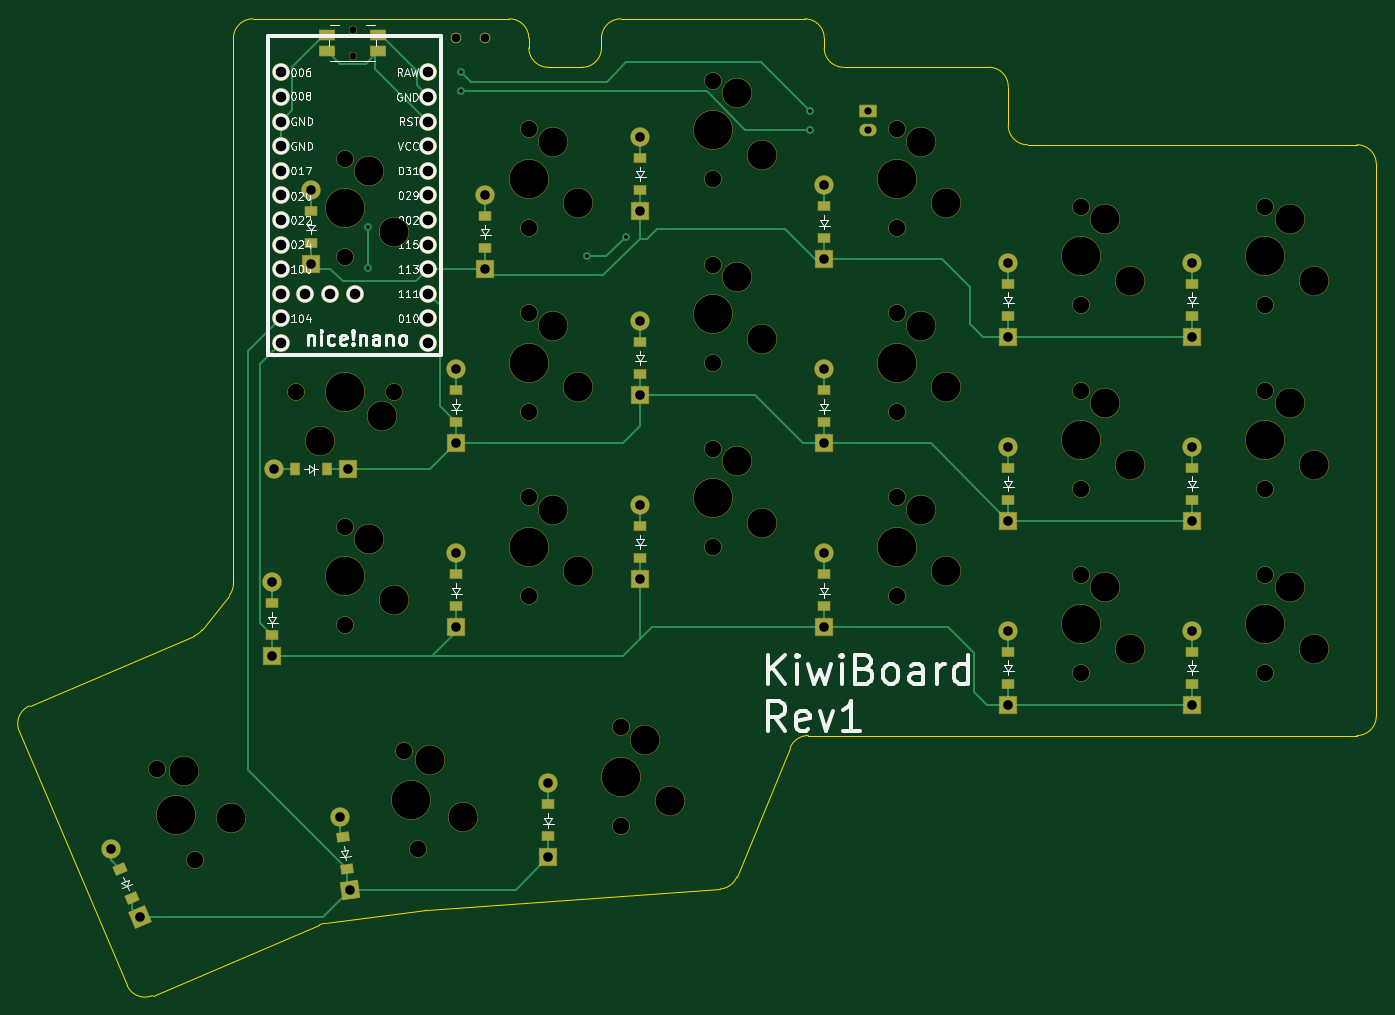
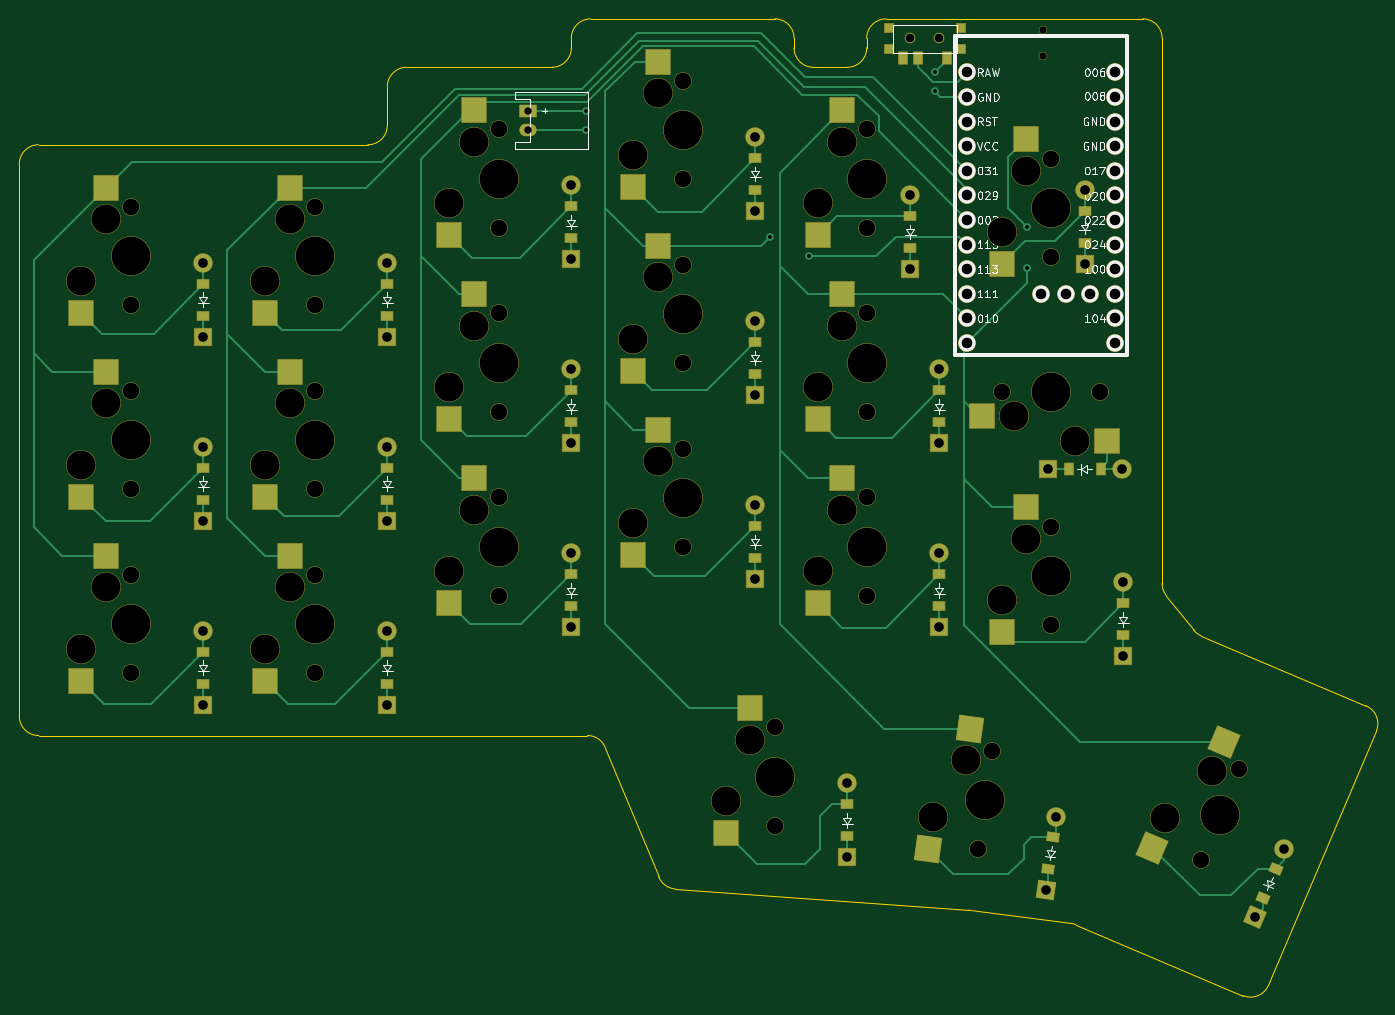
Circuit board: 11 layer files. Board 140.1 x 100.8 mm.
- bottom_copper: right-B_Cu.gbr (23257 bytes)
- bottom_mask: right-B_Mask.gbr (11572 bytes)
- paste: right-B_Paste.gbr (4324 bytes)
- bottom_silk: right-B_Silkscreen.gbr (50635 bytes)
- outline: right-Edge_Cuts.gbr (2965 bytes)
- top_copper: right-F_Cu.gbr (15658 bytes)
- top_mask: right-F_Mask.gbr (9712 bytes)
- paste: right-F_Paste.gbr (2501 bytes)
- top_silk: right-F_Silkscreen.gbr (60737 bytes)
- drill: right-NPTH.drl (2378 bytes)
- drill: right-PTH.drl (1769 bytes)

=== bottom_copper: right-B_Cu.gbr (23257 bytes, source omitted) ===
=== bottom_mask: right-B_Mask.gbr (11572 bytes, source omitted) ===
=== paste: right-B_Paste.gbr ===
%TF.GenerationSoftware,KiCad,Pcbnew,8.0.6*%
%TF.CreationDate,2024-12-24T11:46:23+01:00*%
%TF.ProjectId,right,72696768-742e-46b6-9963-61645f706362,v1.0.0*%
%TF.SameCoordinates,Original*%
%TF.FileFunction,Paste,Bot*%
%TF.FilePolarity,Positive*%
%FSLAX46Y46*%
G04 Gerber Fmt 4.6, Leading zero omitted, Abs format (unit mm)*
G04 Created by KiCad (PCBNEW 8.0.6) date 2024-12-24 11:46:23*
%MOMM*%
%LPD*%
G01*
G04 APERTURE LIST*
G04 Aperture macros list*
%AMRotRect*
0 Rectangle, with rotation*
0 The origin of the aperture is its center*
0 $1 length*
0 $2 width*
0 $3 Rotation angle, in degrees counterclockwise*
0 Add horizontal line*
21,1,$1,$2,0,0,$3*%
G04 Aperture macros list end*
%ADD10R,0.900000X0.900000*%
%ADD11R,0.900000X1.250000*%
%ADD12R,2.500000X2.550000*%
%ADD13R,1.200000X0.900000*%
%ADD14RotRect,2.550000X2.500000X278.000000*%
%ADD15RotRect,2.550000X2.500000X293.000000*%
%ADD16R,0.900000X1.200000*%
%ADD17RotRect,0.900000X1.200000X113.000000*%
%ADD18R,2.550000X2.500000*%
%ADD19RotRect,0.900000X1.200000X98.000000*%
G04 APERTURE END LIST*
D10*
%TO.C,T1*%
X211300000Y-98400000D03*
X211300000Y-100600000D03*
X218700000Y-98400000D03*
X218700000Y-100600000D03*
D11*
X212750000Y-101575000D03*
X215750000Y-101575000D03*
X217250000Y-101575000D03*
%TD*%
D12*
%TO.C,S12*%
X242540000Y-101915000D03*
X245080000Y-114842000D03*
%TD*%
D13*
%TO.C,D14*%
X194500000Y-161150000D03*
X194500000Y-157850000D03*
%TD*%
%TO.C,D8*%
X251500000Y-139150000D03*
X251500000Y-135850000D03*
%TD*%
D12*
%TO.C,S15*%
X223540000Y-106915000D03*
X226080000Y-119842000D03*
%TD*%
%TO.C,S10*%
X242540000Y-139915000D03*
X245080000Y-152842000D03*
%TD*%
%TO.C,S3*%
X299540000Y-114915000D03*
X302080000Y-127842000D03*
%TD*%
%TO.C,S11*%
X242540000Y-120915000D03*
X245080000Y-133842000D03*
%TD*%
%TO.C,S7*%
X261540000Y-144915000D03*
X264080000Y-157842000D03*
%TD*%
%TO.C,S14*%
X223540000Y-125915000D03*
X226080000Y-138842000D03*
%TD*%
D13*
%TO.C,D5*%
X270500000Y-147150000D03*
X270500000Y-143850000D03*
%TD*%
D12*
%TO.C,S18*%
X233040000Y-168665000D03*
X235580000Y-181592000D03*
%TD*%
D14*
%TO.C,S19*%
X210336781Y-170778506D03*
X214651153Y-183226202D03*
%TD*%
D12*
%TO.C,S9*%
X261540000Y-106915000D03*
X264080000Y-119842000D03*
%TD*%
D13*
%TO.C,D12*%
X232500000Y-115150000D03*
X232500000Y-111850000D03*
%TD*%
%TO.C,D3*%
X289500000Y-128150000D03*
X289500000Y-124850000D03*
%TD*%
D12*
%TO.C,S5*%
X280540000Y-133915000D03*
X283080000Y-146842000D03*
%TD*%
D15*
%TO.C,S20*%
X184109158Y-172164894D03*
X191498222Y-183071803D03*
%TD*%
D12*
%TO.C,S8*%
X261540000Y-125915000D03*
X264080000Y-138842000D03*
%TD*%
D16*
%TO.C,D18*%
X200150000Y-144000000D03*
X196850000Y-144000000D03*
%TD*%
D13*
%TO.C,D10*%
X232500000Y-153150000D03*
X232500000Y-149850000D03*
%TD*%
%TO.C,D9*%
X251500000Y-120150000D03*
X251500000Y-116850000D03*
%TD*%
%TO.C,D2*%
X289500000Y-147150000D03*
X289500000Y-143850000D03*
%TD*%
D12*
%TO.C,S16*%
X204540000Y-147915000D03*
X207080000Y-160842000D03*
%TD*%
D17*
%TO.C,D17*%
X180038615Y-188270717D03*
X178749203Y-185233051D03*
%TD*%
D13*
%TO.C,D21*%
X213500000Y-139150000D03*
X213500000Y-135850000D03*
%TD*%
%TO.C,D7*%
X251500000Y-158150000D03*
X251500000Y-154850000D03*
%TD*%
%TO.C,D20*%
X216500000Y-121150000D03*
X216500000Y-117850000D03*
%TD*%
D12*
%TO.C,S17*%
X204540000Y-109915000D03*
X207080000Y-122842000D03*
%TD*%
D18*
%TO.C,S21*%
X209085000Y-138540000D03*
X196158000Y-141080000D03*
%TD*%
D19*
%TO.C,D16*%
X202236446Y-185282002D03*
X201777174Y-182014118D03*
%TD*%
D12*
%TO.C,S2*%
X299540000Y-133915000D03*
X302080000Y-146842000D03*
%TD*%
D13*
%TO.C,D1*%
X289500000Y-166150000D03*
X289500000Y-162850000D03*
%TD*%
%TO.C,D6*%
X270500000Y-128150000D03*
X270500000Y-124850000D03*
%TD*%
%TO.C,D4*%
X270500000Y-166150000D03*
X270500000Y-162850000D03*
%TD*%
D12*
%TO.C,S4*%
X280540000Y-152915000D03*
X283080000Y-165842000D03*
%TD*%
D13*
%TO.C,D13*%
X213500000Y-158150000D03*
X213500000Y-154850000D03*
%TD*%
D12*
%TO.C,S1*%
X299540000Y-152915000D03*
X302080000Y-165842000D03*
%TD*%
D13*
%TO.C,D15*%
X223000000Y-181900000D03*
X223000000Y-178600000D03*
%TD*%
D12*
%TO.C,S13*%
X223540000Y-144915000D03*
X226080000Y-157842000D03*
%TD*%
D13*
%TO.C,D11*%
X232500000Y-134150000D03*
X232500000Y-130850000D03*
%TD*%
%TO.C,D19*%
X198500000Y-120650000D03*
X198500000Y-117350000D03*
%TD*%
D12*
%TO.C,S6*%
X280540000Y-114915000D03*
X283080000Y-127842000D03*
%TD*%
M02*

=== bottom_silk: right-B_Silkscreen.gbr (50635 bytes, source omitted) ===
=== outline: right-Edge_Cuts.gbr ===
%TF.GenerationSoftware,KiCad,Pcbnew,8.0.6*%
%TF.CreationDate,2024-12-24T11:46:23+01:00*%
%TF.ProjectId,right,72696768-742e-46b6-9963-61645f706362,v1.0.0*%
%TF.SameCoordinates,Original*%
%TF.FileFunction,Profile,NP*%
%FSLAX46Y46*%
G04 Gerber Fmt 4.6, Leading zero omitted, Abs format (unit mm)*
G04 Created by KiCad (PCBNEW 8.0.6) date 2024-12-24 11:46:23*
%MOMM*%
%LPD*%
G01*
G04 APERTURE LIST*
%TA.AperFunction,Profile*%
%ADD10C,0.150000*%
%TD*%
G04 APERTURE END LIST*
D10*
X210352485Y-189543301D02*
G75*
G02*
X210463894Y-189532098I255815J-1984399D01*
G01*
X228500000Y-100500000D02*
G75*
G02*
X226500000Y-102500000I-2000000J0D01*
G01*
X226500000Y-102500000D02*
X223000000Y-102500000D01*
X308500000Y-169500000D02*
X308500000Y-112500000D01*
X270500000Y-108500000D02*
X270500000Y-104500000D01*
X249500000Y-97500000D02*
X230500000Y-97500000D01*
X251500000Y-100500000D02*
X251500000Y-99500000D01*
X228500000Y-99500000D02*
X228500000Y-100500000D01*
X249500000Y-97500000D02*
G75*
G02*
X251500000Y-99500000I0J-2000000D01*
G01*
X210463894Y-189532096D02*
X240767150Y-187339215D01*
X190068841Y-157045298D02*
X187251784Y-160608107D01*
X308500000Y-169500000D02*
G75*
G02*
X306500000Y-171500000I-2000000J0D01*
G01*
X190500000Y-155804840D02*
G75*
G02*
X190068822Y-157045283I-2000000J40D01*
G01*
X168385681Y-171055342D02*
G75*
G02*
X169445237Y-168432890I1841019J781442D01*
G01*
X247989482Y-172737025D02*
G75*
G02*
X249838230Y-171500028I1848718J-762975D01*
G01*
X219000000Y-97500000D02*
X192500000Y-97500000D01*
X268500000Y-102500000D02*
G75*
G02*
X270500000Y-104500000I0J-2000000D01*
G01*
X182143990Y-198349278D02*
X199380530Y-191032801D01*
X223000000Y-102500000D02*
G75*
G02*
X221000000Y-100500000I0J2000000D01*
G01*
X268500000Y-102500000D02*
X253500000Y-102500000D01*
X199906231Y-190890231D02*
X210352484Y-189543301D01*
X306500000Y-110500000D02*
G75*
G02*
X308500000Y-112500000I0J-2000000D01*
G01*
X219000000Y-97500000D02*
G75*
G02*
X221000000Y-99500000I0J-2000000D01*
G01*
X242471547Y-186107406D02*
X247989482Y-172737025D01*
X221000000Y-100500000D02*
X221000000Y-99500000D01*
X186464405Y-161208658D02*
X169445229Y-168432870D01*
X272500000Y-110500000D02*
G75*
G02*
X270500000Y-108500000I0J2000000D01*
G01*
X249838230Y-171500000D02*
X306500000Y-171500000D01*
X182143990Y-198349278D02*
G75*
G02*
X179521500Y-197289738I-781490J1840978D01*
G01*
X253500000Y-102500000D02*
G75*
G02*
X251500000Y-100500000I0J2000000D01*
G01*
X306500000Y-110500000D02*
X272500000Y-110500000D01*
X187251784Y-160608106D02*
G75*
G02*
X186464406Y-161208660I-1568884J1240506D01*
G01*
X228500000Y-99500000D02*
G75*
G02*
X230500000Y-97500000I2000000J0D01*
G01*
X190500000Y-99500000D02*
G75*
G02*
X192500000Y-97500000I2000000J0D01*
G01*
X190500000Y-99500000D02*
X190500000Y-155804840D01*
X242471547Y-186107407D02*
G75*
G02*
X240767149Y-187339195I-1848747J763007D01*
G01*
X168385681Y-171055342D02*
X179521518Y-197289730D01*
X199380530Y-191032800D02*
G75*
G02*
X199906231Y-190890228I781470J-1841000D01*
G01*
M02*

=== top_copper: right-F_Cu.gbr (15658 bytes, source omitted) ===
=== top_mask: right-F_Mask.gbr (9712 bytes, source omitted) ===
=== paste: right-F_Paste.gbr ===
%TF.GenerationSoftware,KiCad,Pcbnew,8.0.6*%
%TF.CreationDate,2024-12-24T11:46:23+01:00*%
%TF.ProjectId,right,72696768-742e-46b6-9963-61645f706362,v1.0.0*%
%TF.SameCoordinates,Original*%
%TF.FileFunction,Paste,Top*%
%TF.FilePolarity,Positive*%
%FSLAX46Y46*%
G04 Gerber Fmt 4.6, Leading zero omitted, Abs format (unit mm)*
G04 Created by KiCad (PCBNEW 8.0.6) date 2024-12-24 11:46:23*
%MOMM*%
%LPD*%
G01*
G04 APERTURE LIST*
G04 Aperture macros list*
%AMRotRect*
0 Rectangle, with rotation*
0 The origin of the aperture is its center*
0 $1 length*
0 $2 width*
0 $3 Rotation angle, in degrees counterclockwise*
0 Add horizontal line*
21,1,$1,$2,0,0,$3*%
G04 Aperture macros list end*
%ADD10R,1.550000X1.000000*%
%ADD11R,1.200000X0.900000*%
%ADD12R,0.900000X1.200000*%
%ADD13RotRect,0.900000X1.200000X113.000000*%
%ADD14RotRect,0.900000X1.200000X98.000000*%
G04 APERTURE END LIST*
D10*
%TO.C,B1*%
X200175000Y-99150000D03*
X205425000Y-99150000D03*
X200175000Y-100850000D03*
X205425000Y-100850000D03*
%TD*%
D11*
%TO.C,D14*%
X194500000Y-161150000D03*
X194500000Y-157850000D03*
%TD*%
%TO.C,D8*%
X251500000Y-139150000D03*
X251500000Y-135850000D03*
%TD*%
%TO.C,D5*%
X270500000Y-147150000D03*
X270500000Y-143850000D03*
%TD*%
%TO.C,D12*%
X232500000Y-115150000D03*
X232500000Y-111850000D03*
%TD*%
%TO.C,D3*%
X289500000Y-128150000D03*
X289500000Y-124850000D03*
%TD*%
D12*
%TO.C,D18*%
X200150000Y-144000000D03*
X196850000Y-144000000D03*
%TD*%
D11*
%TO.C,D10*%
X232500000Y-153150000D03*
X232500000Y-149850000D03*
%TD*%
%TO.C,D9*%
X251500000Y-120150000D03*
X251500000Y-116850000D03*
%TD*%
%TO.C,D2*%
X289500000Y-147150000D03*
X289500000Y-143850000D03*
%TD*%
D13*
%TO.C,D17*%
X180038615Y-188270717D03*
X178749203Y-185233051D03*
%TD*%
D11*
%TO.C,D21*%
X213500000Y-139150000D03*
X213500000Y-135850000D03*
%TD*%
%TO.C,D7*%
X251500000Y-158150000D03*
X251500000Y-154850000D03*
%TD*%
%TO.C,D20*%
X216500000Y-121150000D03*
X216500000Y-117850000D03*
%TD*%
D14*
%TO.C,D16*%
X202236446Y-185282002D03*
X201777174Y-182014118D03*
%TD*%
D11*
%TO.C,D1*%
X289500000Y-166150000D03*
X289500000Y-162850000D03*
%TD*%
%TO.C,D6*%
X270500000Y-128150000D03*
X270500000Y-124850000D03*
%TD*%
%TO.C,D4*%
X270500000Y-166150000D03*
X270500000Y-162850000D03*
%TD*%
%TO.C,D13*%
X213500000Y-158150000D03*
X213500000Y-154850000D03*
%TD*%
%TO.C,D15*%
X223000000Y-181900000D03*
X223000000Y-178600000D03*
%TD*%
%TO.C,D11*%
X232500000Y-134150000D03*
X232500000Y-130850000D03*
%TD*%
%TO.C,D19*%
X198500000Y-120650000D03*
X198500000Y-117350000D03*
%TD*%
M02*

=== top_silk: right-F_Silkscreen.gbr (60737 bytes, source omitted) ===
=== drill: right-NPTH.drl ===
M48
; DRILL file {KiCad 8.0.6} date 2024-12-24T11:46:21+0100
; FORMAT={-:-/ absolute / inch / decimal}
; #@! TF.CreationDate,2024-12-24T11:46:21+01:00
; #@! TF.GenerationSoftware,Kicad,Pcbnew,8.0.6
; #@! TF.FileFunction,NonPlated,1,2,NPTH
FMAT,2
INCH
; #@! TA.AperFunction,NonPlated,NPTH,ComponentDrill
T1C0.0295
; #@! TA.AperFunction,NonPlated,NPTH,ComponentDrill
T2C0.0354
; #@! TA.AperFunction,NonPlated,NPTH,ComponentDrill
T3C0.0670
; #@! TA.AperFunction,NonPlated,NPTH,ComponentDrill
T4C0.1181
; #@! TA.AperFunction,NonPlated,NPTH,ComponentDrill
T5C0.1570
%
G90
G05
T1
X7.9843Y-3.8829
X7.9843Y-3.9911
T2
X8.4055Y-3.9173
X8.5236Y-3.9173
T3
X7.1872Y-6.8899
X7.3435Y-7.2581
X7.7528Y-5.3543
X7.9528Y-4.4063
X7.9528Y-4.8063
X7.9528Y-5.9024
X7.9528Y-6.3024
X8.1528Y-5.3543
X8.1929Y-6.8156
X8.2486Y-7.2118
X8.7008Y-4.2882
X8.7008Y-4.6882
X8.7008Y-5.0362
X8.7008Y-5.4362
X8.7008Y-5.7843
X8.7008Y-6.1843
X9.0748Y-6.7193
X9.0748Y-7.1193
X9.4488Y-4.0913
X9.4488Y-4.4913
X9.4488Y-4.8394
X9.4488Y-5.2394
X9.4488Y-5.5874
X9.4488Y-5.9874
X10.1969Y-4.2882
X10.1969Y-4.6882
X10.1969Y-5.0362
X10.1969Y-5.4362
X10.1969Y-5.7843
X10.1969Y-6.1843
X10.9449Y-4.6031
X10.9449Y-5.0031
X10.9449Y-5.3512
X10.9449Y-5.7512
X10.9449Y-6.0992
X10.9449Y-6.4992
X11.6929Y-4.6031
X11.6929Y-5.0031
X11.6929Y-5.3512
X11.6929Y-5.7512
X11.6929Y-6.0992
X11.6929Y-6.4992
T4
X7.2988Y-6.8968
X7.4885Y-7.0879
X7.8528Y-5.5543
X8.0528Y-4.4563
X8.0528Y-5.9524
X8.1028Y-5.4543
X8.1528Y-4.7063
X8.1528Y-6.2024
X8.2989Y-6.8512
X8.4327Y-7.0849
X8.8008Y-4.3382
X8.8008Y-5.0862
X8.8008Y-5.8343
X8.9008Y-4.5882
X8.9008Y-5.3362
X8.9008Y-6.0843
X9.1748Y-6.7693
X9.2748Y-7.0193
X9.5488Y-4.1413
X9.5488Y-4.8894
X9.5488Y-5.6374
X9.6488Y-4.3913
X9.6488Y-5.1394
X9.6488Y-5.8874
X10.2969Y-4.3382
X10.2969Y-5.0862
X10.2969Y-5.8343
X10.3969Y-4.5882
X10.3969Y-5.3362
X10.3969Y-6.0843
X11.0449Y-4.6531
X11.0449Y-5.4012
X11.0449Y-6.1492
X11.1449Y-4.9031
X11.1449Y-5.6512
X11.1449Y-6.3992
X11.7929Y-4.6531
X11.7929Y-5.4012
X11.7929Y-6.1492
X11.8929Y-4.9031
X11.8929Y-5.6512
X11.8929Y-6.3992
T5
X7.2653Y-7.074
X7.9528Y-4.6063
X7.9528Y-5.3543
X7.9528Y-6.1024
X8.2208Y-7.0137
X8.7008Y-4.4882
X8.7008Y-5.2362
X8.7008Y-5.9843
X9.0748Y-6.9193
X9.4488Y-4.2913
X9.4488Y-5.0394
X9.4488Y-5.7874
X10.1969Y-4.4882
X10.1969Y-5.2362
X10.1969Y-5.9843
X10.9449Y-4.8031
X10.9449Y-5.5512
X10.9449Y-6.2992
X11.6929Y-4.8031
X11.6929Y-5.5512
X11.6929Y-6.2992
M30

=== drill: right-PTH.drl ===
M48
; DRILL file {KiCad 8.0.6} date 2024-12-24T11:46:21+0100
; FORMAT={-:-/ absolute / inch / decimal}
; #@! TF.CreationDate,2024-12-24T11:46:21+01:00
; #@! TF.GenerationSoftware,Kicad,Pcbnew,8.0.6
; #@! TF.FileFunction,Plated,1,2,PTH
FMAT,2
INCH
; #@! TA.AperFunction,Plated,PTH,ViaDrill
T1C0.0157
; #@! TA.AperFunction,Plated,PTH,ComponentDrill
T2C0.0295
; #@! TA.AperFunction,Plated,PTH,ComponentDrill
T3C0.0390
; #@! TA.AperFunction,Plated,PTH,ComponentDrill
T4C0.0430
%
G90
G05
T1
X8.0472Y-4.685
X8.0472Y-4.8504
X8.4252Y-4.0551
X8.4252Y-4.1339
X8.937Y-4.8031
X9.0945Y-4.7244
X9.8425Y-4.2126
X9.8425Y-4.2913
T2
X10.0787Y-4.2126
X10.0787Y-4.2913
T3
X7.0041Y-7.2144
X7.1214Y-7.4905
X7.6575Y-6.1295
X7.6575Y-6.4295
X7.665Y-5.6693
X7.815Y-4.535
X7.815Y-4.835
X7.9321Y-7.0817
X7.965Y-5.6693
X7.9739Y-7.3788
X8.4055Y-5.2634
X8.4055Y-5.5634
X8.4055Y-6.0114
X8.4055Y-6.3114
X8.5236Y-4.5547
X8.5236Y-4.8547
X8.7795Y-6.9465
X8.7795Y-7.2465
X9.1535Y-4.3185
X9.1535Y-4.6185
X9.1535Y-5.0665
X9.1535Y-5.3665
X9.1535Y-5.8146
X9.1535Y-6.1146
X9.9016Y-4.5154
X9.9016Y-4.8154
X9.9016Y-5.2634
X9.9016Y-5.5634
X9.9016Y-6.0114
X9.9016Y-6.3114
X10.6496Y-4.8303
X10.6496Y-5.1303
X10.6496Y-5.5783
X10.6496Y-5.8783
X10.6496Y-6.3264
X10.6496Y-6.6264
X11.3976Y-4.8303
X11.3976Y-5.1303
X11.3976Y-5.5783
X11.3976Y-5.8783
X11.3976Y-6.3264
X11.3976Y-6.6264
T4
X7.6921Y-4.0563
X7.6921Y-4.1563
X7.6921Y-4.2563
X7.6921Y-4.3563
X7.6921Y-4.4563
X7.6921Y-4.5563
X7.6921Y-4.6563
X7.6921Y-4.7563
X7.6921Y-4.8563
X7.6921Y-4.9563
X7.6921Y-5.0563
X7.6921Y-5.1563
X7.7921Y-4.9563
X7.8921Y-4.9563
X7.9921Y-4.9563
X8.2921Y-4.0563
X8.2921Y-4.1563
X8.2921Y-4.2563
X8.2921Y-4.3563
X8.2921Y-4.4563
X8.2921Y-4.5563
X8.2921Y-4.6563
X8.2921Y-4.7563
X8.2921Y-4.8563
X8.2921Y-4.9563
X8.2921Y-5.0563
X8.2921Y-5.1563
M30

